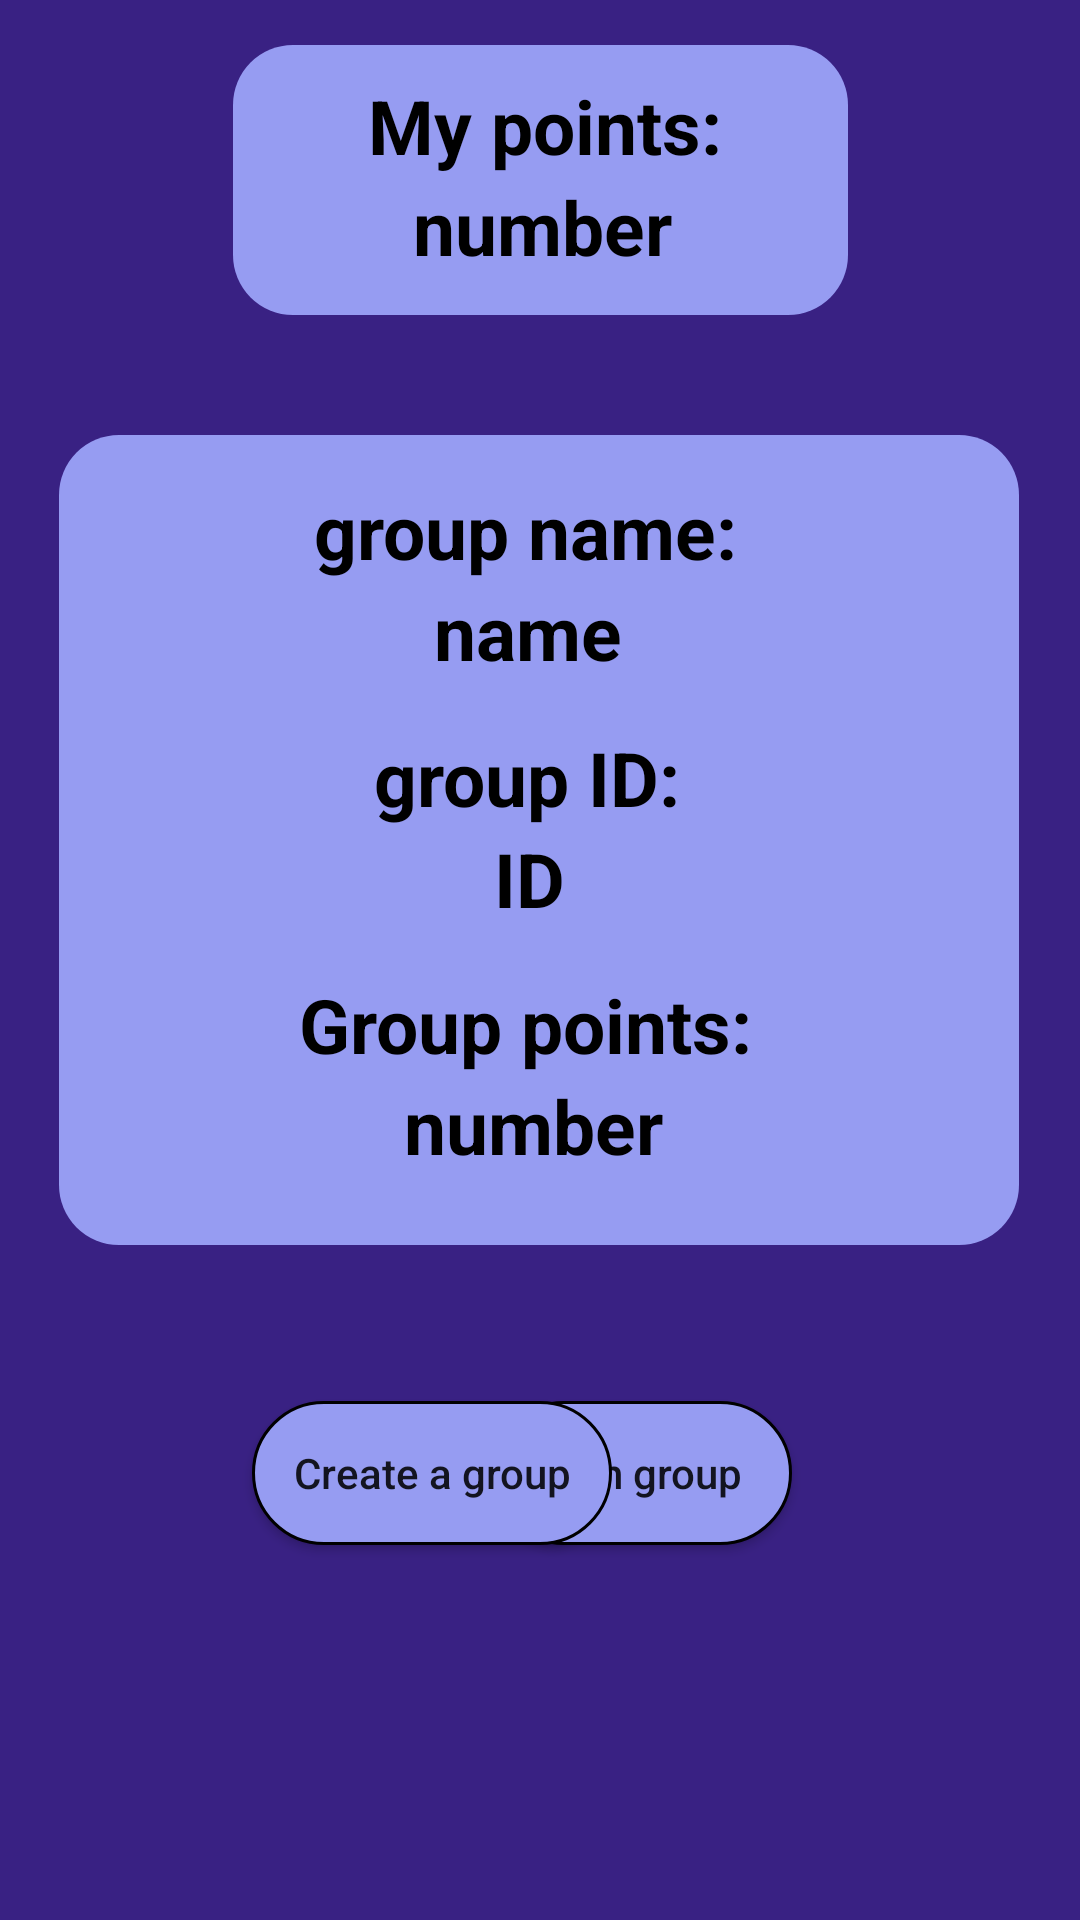

Produce the Android XML layout that renders to this screen, including the resource entries it uses.
<!-- AndroidManifest.xml: application theme AppTheme -->
<!-- res/layout/fragment_groups_and_points_fragment.xml -->
<?xml version="1.0" encoding="utf-8"?>

<androidx.constraintlayout.widget.ConstraintLayout xmlns:android="http://schemas.android.com/apk/res/android"
    xmlns:app="http://schemas.android.com/apk/res-auto"
    xmlns:tools="http://schemas.android.com/tools"
    android:layout_width="match_parent"
    android:layout_height="match_parent"
    android:background="@color/background"
    android:layoutDirection="ltr"
    android:clickable="true"
    android:focusable="true"
    tools:context=".groups_and_points_fragment"
    tools:layout_editor_absoluteY="25dp">


    <androidx.constraintlayout.widget.ConstraintLayout
        android:layout_width="match_parent"
        android:layout_height="match_parent"
        app:layout_constraintBottom_toBottomOf="parent"
        app:layout_constraintEnd_toEndOf="parent"
        app:layout_constraintStart_toStartOf="parent"
        app:layout_constraintTop_toTopOf="parent">
        
        <LinearLayout
            android:id="@+id/linearLayoutOfUserPointsInfo"
            android:layout_width="205dp"
            android:layout_height="90dp"
            android:layout_marginTop="15dp"
            android:background="@drawable/groupsnpints_windowlayout"
            android:orientation="vertical"
            app:layout_constraintEnd_toEndOf="parent"
            app:layout_constraintStart_toStartOf="parent"
            app:layout_constraintTop_toTopOf="parent">

            <TextView
                android:id="@+id/textViewMyPointsTitle"
                android:layout_width="wrap_content"
                android:layout_height="wrap_content"
                android:layout_marginLeft="45dp"
                android:layout_marginTop="10dp"
                android:text="My points:"
                android:textAlignment="center"
                android:textColor="#000000"
                android:textSize="25sp"
                android:textStyle="bold" />
            
            <TextView
                android:id="@+id/textViewUserPoints"
                android:layout_width="wrap_content"
                android:layout_height="wrap_content"
                android:layout_marginLeft="60dp"
                android:text="number"
                android:textAlignment="center"
                android:textColor="#000000"
                android:textSize="25sp"
                android:textStyle="bold" />
        </LinearLayout>
        
        <LinearLayout
            android:id="@+id/linearLayoutOfGroupData"
            android:layout_width="320dp"
            android:layout_height="270dp"
            android:layout_marginTop="40dp"
            android:background="@drawable/groupsnpints_windowlayout"
            android:orientation="vertical"
            app:layout_constraintEnd_toEndOf="parent"
            app:layout_constraintHorizontal_bias="0.494"
            app:layout_constraintStart_toStartOf="parent"
            app:layout_constraintTop_toBottomOf="@+id/linearLayoutOfUserPointsInfo">

            <TextView
                android:id="@+id/textViewGroupNameTitle"
                android:layout_width="wrap_content"
                android:layout_height="wrap_content"
                android:layout_marginLeft="85dp"
                android:layout_marginTop="15dp"
                android:text="group name:"
                android:textColor="#000000"
                android:textSize="25sp"
                android:textStyle="bold" />
            
            <TextView
                android:id="@+id/textViewGroupName"
                android:layout_width="wrap_content"
                android:layout_height="wrap_content"
                android:layout_marginLeft="125dp"
                android:text="name"
                android:textColor="#000000"
                android:textSize="25sp"
                android:textStyle="bold" />

            <TextView
                android:id="@+id/textViewGroupIDTitle"
                android:layout_width="wrap_content"
                android:layout_height="wrap_content"
                android:layout_marginLeft="105dp"
                android:layout_marginTop="15dp"
                android:text="group ID:"
                android:textColor="#000000"
                android:textSize="25sp"
                android:textStyle="bold" />
            
            <TextView
                android:id="@+id/textViewGroupID"
                android:layout_width="wrap_content"
                android:layout_height="wrap_content"
                android:layout_marginLeft="145dp"
                android:text="ID"
                android:textColor="#000000"
                android:textSize="25sp"
                android:textStyle="bold" />

            <TextView
                android:id="@+id/textViewGroupPointsTitle"
                android:layout_width="wrap_content"
                android:layout_height="wrap_content"
                android:layout_marginLeft="80dp"
                android:layout_marginTop="15dp"
                android:text="Group points:"
                android:textColor="#000000"
                android:textSize="25sp"
                android:textStyle="bold" />
            
            <TextView
                android:id="@+id/textViewGroupPoints"
                android:layout_width="wrap_content"
                android:layout_height="wrap_content"
                android:layout_marginLeft="115dp"
                android:text="number"
                android:textColor="#000000"
                android:textSize="25sp"
                android:textStyle="bold" />
        </LinearLayout>
        
        <Button
            android:id="@+id/ButtonJoinGroup"
            android:layout_width="100dp"
            android:layout_height="wrap_content"
            android:layout_marginEnd="96dp"
            android:background="@drawable/groupsandpoints_buttons"
            android:text="Join group"
            android:textAllCaps="false"
            app:layout_constraintEnd_toEndOf="parent"
            app:layout_constraintTop_toTopOf="@+id/ButtonCreateNewGroup" />
        
        <Button
            android:id="@+id/ButtonExitGroup"
            android:layout_width="100dp"
            android:layout_height="wrap_content"
            android:layout_marginTop="20dp"
            android:background="@drawable/groupsandpoints_buttons"
            android:text="Exit group"
            android:textAllCaps="false"
            app:layout_constraintEnd_toStartOf="@+id/ButtonJoinGroup"
            app:layout_constraintHorizontal_bias="0.55"
            app:layout_constraintStart_toEndOf="@+id/ButtonCreateNewGroup"
            app:layout_constraintTop_toBottomOf="@+id/ButtonJoinGroup" />
        
        <Button
            android:id="@+id/ButtonCreateNewGroup"
            android:layout_width="120dp"
            android:layout_height="wrap_content"
            android:layout_marginStart="84dp"
            android:layout_marginTop="52dp"
            android:background="@drawable/groupsandpoints_buttons"
            android:text="Create a group"
            android:textAllCaps="false"
            app:layout_constraintStart_toStartOf="parent"
            app:layout_constraintTop_toBottomOf="@+id/linearLayoutOfGroupData" />
    </androidx.constraintlayout.widget.ConstraintLayout>
</androidx.constraintlayout.widget.ConstraintLayout>
<!-- resources referenced by this layout -->
<resources>
  <color name="background">#392183</color>
  <!-- drawable groupsandpoints_buttons (drawable) -->
  <?xml version="1.0" encoding="utf-8"?>
  
  <shape xmlns:android="http://schemas.android.com/apk/res/android">
      <solid android:color="#969CF2" />
      <corners android:radius="150dp" />
      <stroke
          android:color="#000000"
          android:width="1dp" />
  </shape>
  <!-- drawable groupsnpints_windowlayout (drawable) -->
  <?xml version="1.0" encoding="utf-8"?>
  
  <shape xmlns:android="http://schemas.android.com/apk/res/android">
      <solid android:color="#969CF2" />
      <corners android:radius="20dp" />
  </shape>
  <style name="AppTheme" parent="Theme.AppCompat.Light.NoActionBar">
          
          <item name="colorPrimaryDark">@color/colorPrimaryDark</item>
          <item name="colorAccent">@color/colorAccent</item>
      </style>
  <color name="colorPrimaryDark">#000000</color>
  <color name="colorAccent">#03DAC5</color>
</resources>
